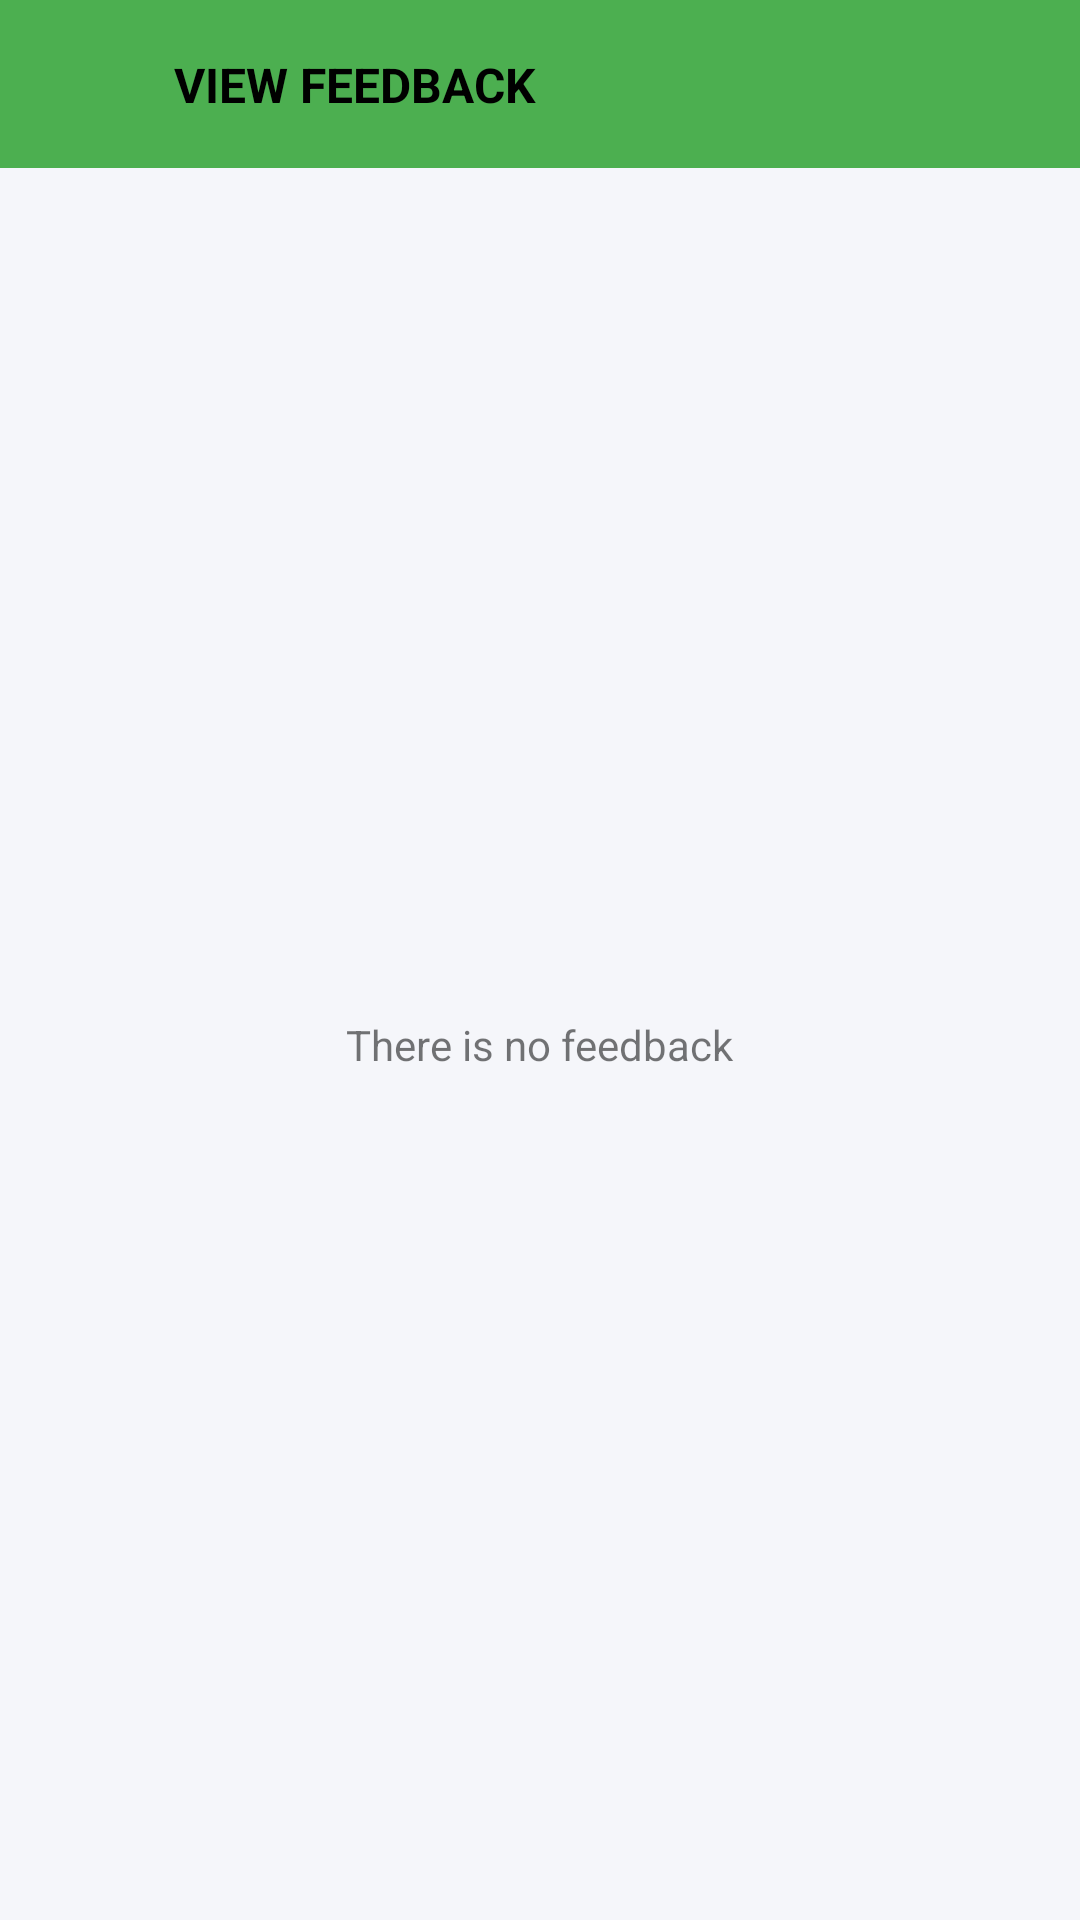

Layout XML and referenced resources for this Android screen:
<!-- AndroidManifest.xml: application theme Theme.LibraryManagement -->
<!-- res/layout/activity_view_feedback.xml -->
<?xml version="1.0" encoding="utf-8"?>
<layout>

    <androidx.constraintlayout.widget.ConstraintLayout xmlns:android="http://schemas.android.com/apk/res/android"
        xmlns:app="http://schemas.android.com/apk/res-auto"
        android:layout_width="match_parent"
        android:layout_height="match_parent">

        <androidx.constraintlayout.widget.ConstraintLayout
            android:layout_width="match_parent"
            android:layout_height="?actionBarSize"
            android:background="@color/green"
            app:layout_constraintTop_toTopOf="parent">

            <ImageView
                android:id="@+id/btn_back"
                android:layout_width="@dimen/dp_30"
                android:layout_height="@dimen/dp_30"
                android:layout_marginStart="@dimen/sp_16"
                android:src="@drawable/ic_back_arrow"
                app:layout_constraintBottom_toBottomOf="parent"
                app:layout_constraintStart_toStartOf="parent"
                app:layout_constraintTop_toTopOf="parent" />

            <TextView
                android:layout_width="wrap_content"
                android:layout_height="wrap_content"
                android:layout_marginStart="@dimen/sp_12"
                android:text="@string/view_feedback"
                android:textAllCaps="true"
                android:textColor="@color/black"
                android:textSize="@dimen/sp_16"
                android:textStyle="bold"
                app:layout_constraintBottom_toBottomOf="parent"
                app:layout_constraintStart_toEndOf="@id/btn_back"
                app:layout_constraintTop_toTopOf="parent" />

        </androidx.constraintlayout.widget.ConstraintLayout>

        <androidx.constraintlayout.widget.ConstraintLayout
            android:layout_width="match_parent"
            android:layout_height="match_parent"
            android:layout_marginTop="?actionBarSize"
            android:background="@color/application_background">

            <androidx.recyclerview.widget.RecyclerView
                android:id="@+id/recyclerview_view_feedback"
                android:layout_width="match_parent"
                android:layout_height="match_parent"
                android:layout_marginBottom="@dimen/sp_20" />

            <TextView
                android:id="@+id/empty_string"
                android:layout_width="wrap_content"
                android:layout_height="wrap_content"
                android:text="@string/there_is_no_feedback"
                android:textSize="@dimen/sp_14"
                app:layout_constraintBottom_toBottomOf="parent"
                app:layout_constraintEnd_toEndOf="parent"
                app:layout_constraintStart_toStartOf="parent"
                app:layout_constraintTop_toTopOf="parent" />

        </androidx.constraintlayout.widget.ConstraintLayout>

    </androidx.constraintlayout.widget.ConstraintLayout>

</layout>
<!-- resources referenced by this layout -->
<resources>
  <color name="application_background">#F5F6FA</color>
  <color name="black">#FF000000</color>
  <color name="green">#4CAF50</color>
  <dimen name="dp_30">30dp</dimen>
  <dimen name="sp_12">12sp</dimen>
  <dimen name="sp_14">14sp</dimen>
  <dimen name="sp_16">16sp</dimen>
  <dimen name="sp_20">20sp</dimen>
  <string name="there_is_no_feedback">There is no feedback</string>
  <string name="view_feedback">View Feedback</string>
  <style name="Theme.LibraryManagement" parent="Theme.AppCompat.Light.NoActionBar">
          <item name="android:forceDarkAllowed" tools:targetApi="q">false</item>
          
          <item name="colorPrimary">@color/purple_500</item>
          <item name="colorPrimaryVariant">@color/purple_700</item>
          <item name="colorOnPrimary">@color/white</item>
          
          <item name="colorSecondary">@color/teal_200</item>
          <item name="colorSecondaryVariant">@color/teal_700</item>
          <item name="colorOnSecondary">@color/black</item>
          
          <item name="android:statusBarColor">?attr/colorPrimaryVariant</item>
          
      </style>
  <color name="purple_500">#FF6200EE</color>
  <color name="purple_700">#FF3700B3</color>
  <color name="white">#FFFFFFFF</color>
  <color name="teal_200">#FF03DAC5</color>
  <color name="teal_700">#FF018786</color>
</resources>
